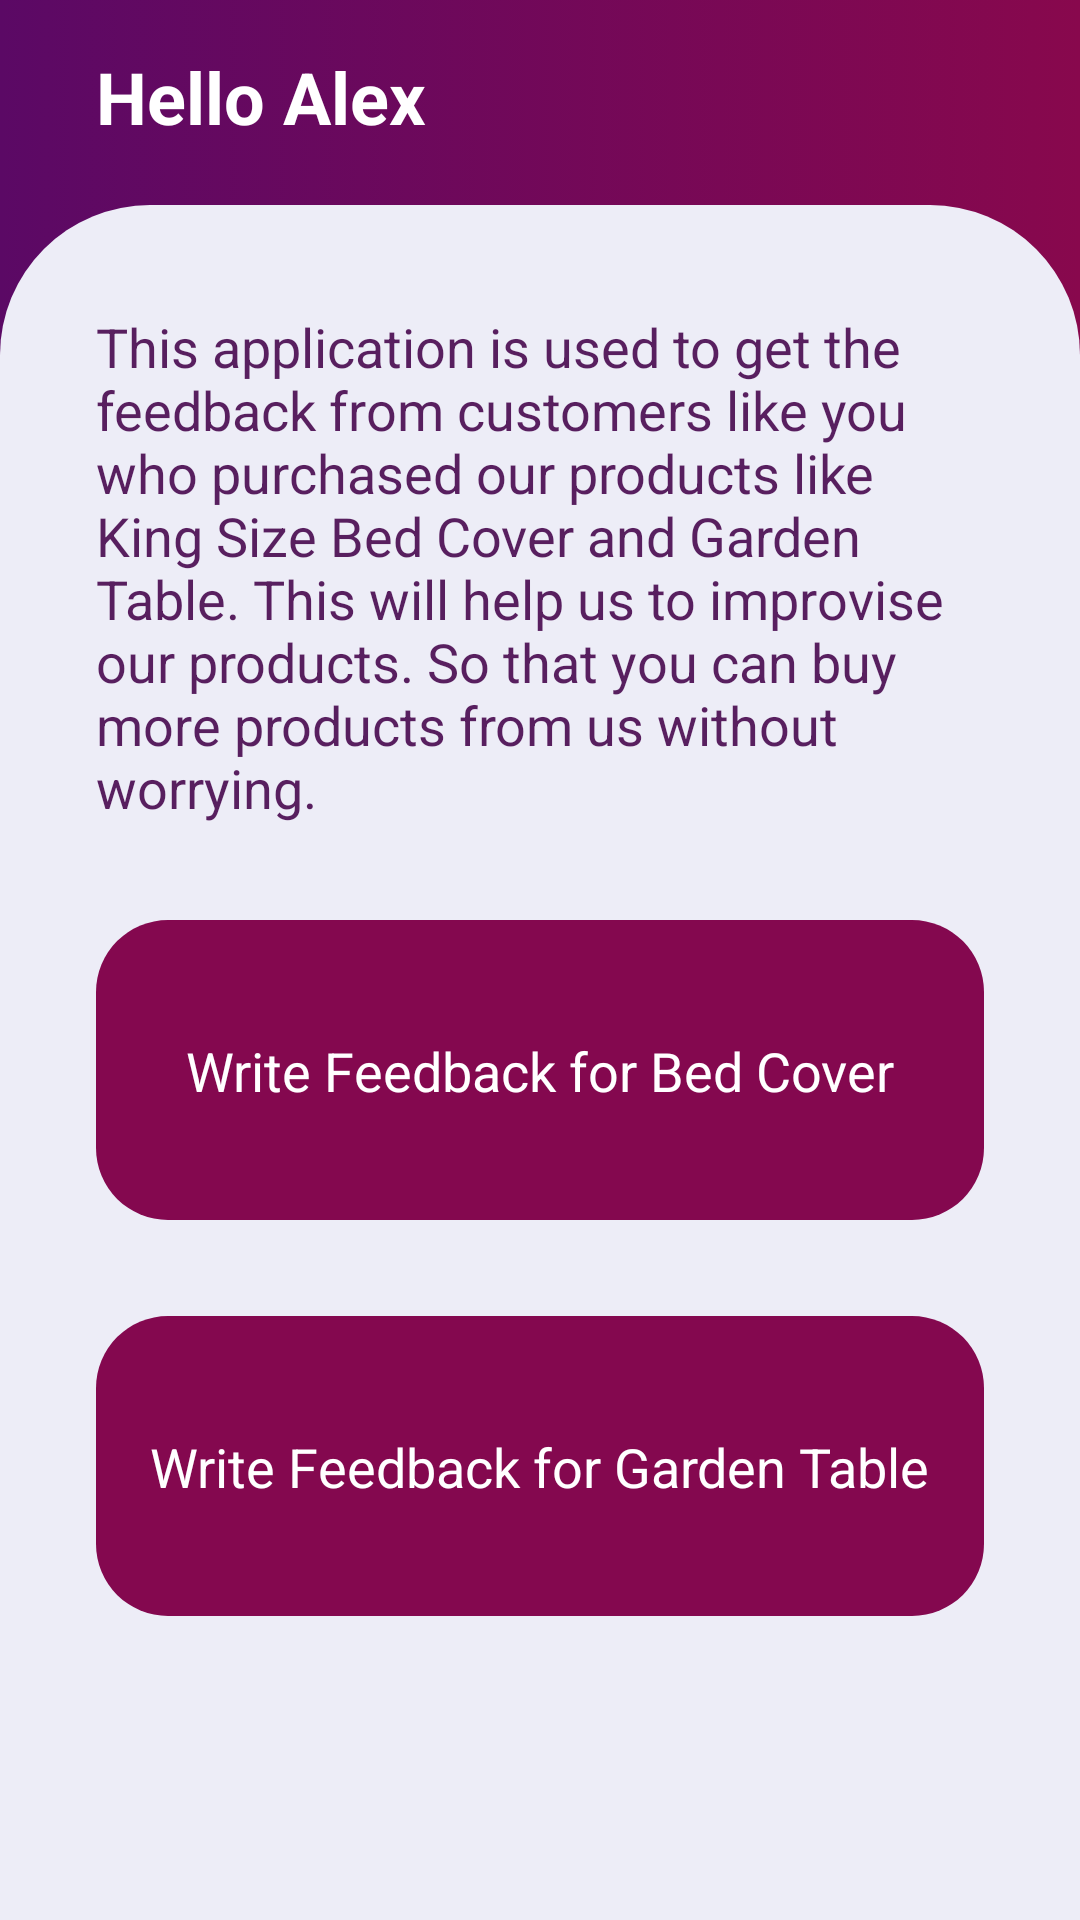

Android layout source for this screen:
<!-- AndroidManifest.xml: application theme Theme.CustomerReview -->
<!-- res/layout/activity_home.xml -->
<?xml version="1.0" encoding="utf-8"?>
<layout  xmlns:android="http://schemas.android.com/apk/res/android"
    xmlns:app="http://schemas.android.com/apk/res-auto"
    xmlns:tools="http://schemas.android.com/tools" >
<androidx.constraintlayout.widget.ConstraintLayout
    android:layout_width="match_parent"
    android:layout_height="match_parent"
    android:background="@drawable/main_background"
    tools:context=".HomeActivity" >

    <LinearLayout
        android:layout_width="match_parent"
        android:layout_height="match_parent"
        android:orientation="vertical">

        <androidx.constraintlayout.widget.ConstraintLayout
            android:layout_width="match_parent"
            android:layout_height="wrap_content">

            <TextView
                android:id="@+id/textView2"
                android:layout_width="wrap_content"
                android:layout_height="wrap_content"
                android:layout_marginStart="32dp"
                android:text="Hello "
                android:textColor="#ffffff"
                android:textSize="24sp"
                android:textStyle="bold"
                app:layout_constraintBottom_toBottomOf="@+id/textViewName"
                app:layout_constraintEnd_toStartOf="@+id/textViewName"
                app:layout_constraintStart_toStartOf="parent"
                app:layout_constraintTop_toTopOf="@+id/textViewName" />

            <TextView
                android:id="@+id/textViewName"
                android:layout_width="wrap_content"
                android:layout_height="wrap_content"
                android:text="Alex"
                android:textColor="#ffffff"
                android:textSize="24sp"
                android:textStyle="bold"
                app:layout_constraintBottom_toBottomOf="@+id/imageView3"
                app:layout_constraintStart_toEndOf="@+id/textView2"
                app:layout_constraintTop_toTopOf="@+id/imageView3" />

            <ImageView
                android:id="@+id/imageView3"
                android:layout_width="wrap_content"
                android:layout_height="wrap_content"
                android:layout_marginTop="32dp"
                android:layout_marginEnd="32dp"
                app:layout_constraintEnd_toEndOf="parent"
                app:layout_constraintTop_toTopOf="parent"
                app:srcCompat="@drawable/profile"
                app:tint="@color/white" />


        </androidx.constraintlayout.widget.ConstraintLayout>

        <ScrollView
            android:layout_width="match_parent"
            android:layout_height="match_parent"
            android:layout_marginTop="20dp"
            android:background="@drawable/botton_background">
        <LinearLayout
            android:layout_width="match_parent"
            android:layout_height="wrap_content"
            android:orientation="vertical">

            <TextView
                android:id="@+id/textView8"
                android:layout_width="match_parent"
                android:layout_height="wrap_content"
                android:singleLine="false"
                android:layout_marginTop="35dp"
                android:layout_marginStart="32dp"
                android:layout_marginEnd="32dp"
                android:textColor="@color/background1"
                android:textSize="18sp"
                android:text="@string/message" />

            <androidx.constraintlayout.widget.ConstraintLayout
                android:layout_width="match_parent"
                android:layout_height="100dp"
                android:layout_marginTop="32dp"
                android:layout_marginStart="32dp"
                android:layout_marginEnd="32dp"
                android:background="@drawable/banner_background"
                android:id="@+id/feedbackBedCover">

                <TextView
                    android:id="@+id/textView9"
                    android:layout_width="wrap_content"
                    android:layout_height="wrap_content"
                    android:text="Write Feedback for Bed Cover"
                    android:textAlignment="center"
                    android:textColor="#ffffff"
                    android:textSize="18sp"
                    android:textStyle="normal"
                    android:singleLine="false"
                    app:layout_constraintBottom_toBottomOf="parent"
                    app:layout_constraintEnd_toEndOf="parent"
                    app:layout_constraintStart_toStartOf="parent"
                    app:layout_constraintTop_toTopOf="parent" />
            </androidx.constraintlayout.widget.ConstraintLayout>

            <androidx.constraintlayout.widget.ConstraintLayout
                android:layout_width="match_parent"
                android:layout_height="100dp"
                android:layout_margin="32dp"
                android:background="@drawable/banner_background"
                android:id="@+id/feedbackGardenTable">

                <TextView
                    android:id="@+id/textView10"
                    android:layout_width="wrap_content"
                    android:layout_height="wrap_content"
                    android:text="Write Feedback for Garden Table"
                    android:textAlignment="center"
                    android:textColor="#ffffff"
                    android:textSize="18sp"
                    android:textStyle="normal"
                    android:singleLine="false"
                    app:layout_constraintBottom_toBottomOf="parent"
                    app:layout_constraintEnd_toEndOf="parent"
                    app:layout_constraintStart_toStartOf="parent"
                    app:layout_constraintTop_toTopOf="parent" />
            </androidx.constraintlayout.widget.ConstraintLayout>
        </LinearLayout>
        </ScrollView>
    </LinearLayout>

</androidx.constraintlayout.widget.ConstraintLayout>

</layout>
<!-- resources referenced by this layout -->
<resources>
  <color name="background1">#581f5f</color>
  <color name="white">#FFFFFFFF</color>
  <!-- drawable banner_background (drawable) -->
  <?xml version="1.0" encoding="utf-8"?>
  <selector xmlns:android="http://schemas.android.com/apk/res/android">
  <item>
      <shape android:shape="rectangle" >
          <solid android:color="#84084f" />
          <corners android:radius="24dp" />
      </shape>
  </item>
  </selector>
  <!-- drawable botton_background (drawable) -->
  <?xml version="1.0" encoding="utf-8"?>
  <selector xmlns:android="http://schemas.android.com/apk/res/android">
  <item>
      <shape android:shape="rectangle">
          <solid android:color="#ededf7" />
          <corners android:topRightRadius="50dp" android:topLeftRadius="50dp" />
      </shape>
  </item>
  </selector>
  <!-- drawable main_background (drawable) -->
  <?xml version="1.0" encoding="utf-8"?>
  <selector xmlns:android="http://schemas.android.com/apk/res/android">
  <item>
      <shape android:shape="rectangle">
          <gradient android:startColor="#5b0965" android:endColor="#88084d" />
      </shape>
  </item>
  </selector>
  <string name="message">This application is used to get the feedback from customers like you who purchased our products like King Size Bed Cover and Garden Table. This will help us to improvise our products. So that you can buy more products from us without worrying.</string>
  <style name="Theme.CustomerReview" parent="Base.Theme.CustomerReview" />
  <style name="Base.Theme.CustomerReview" parent="Theme.MaterialComponents.DayNight.NoActionBar" />
</resources>
